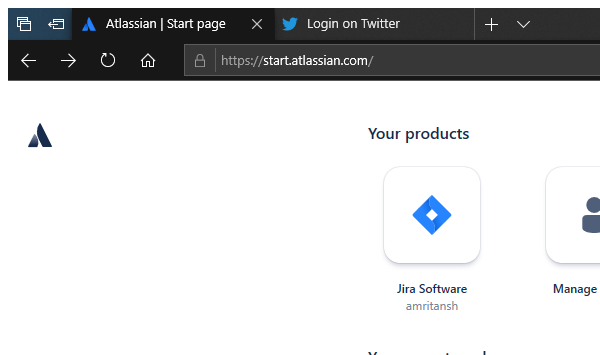
Task: Jira automation and Twitter Automation
Workflow: NavigateToKanbanBoard

Step 1: Attach Browser 'ApplicationFrameHost.ex...' (ApplicationFrameHost.exe)

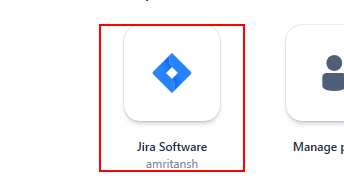
Step 2: click on the link

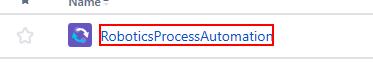
Step 3: click on the element 'RoboticsProcessAutomation' (ApplicationFrameHost.exe)